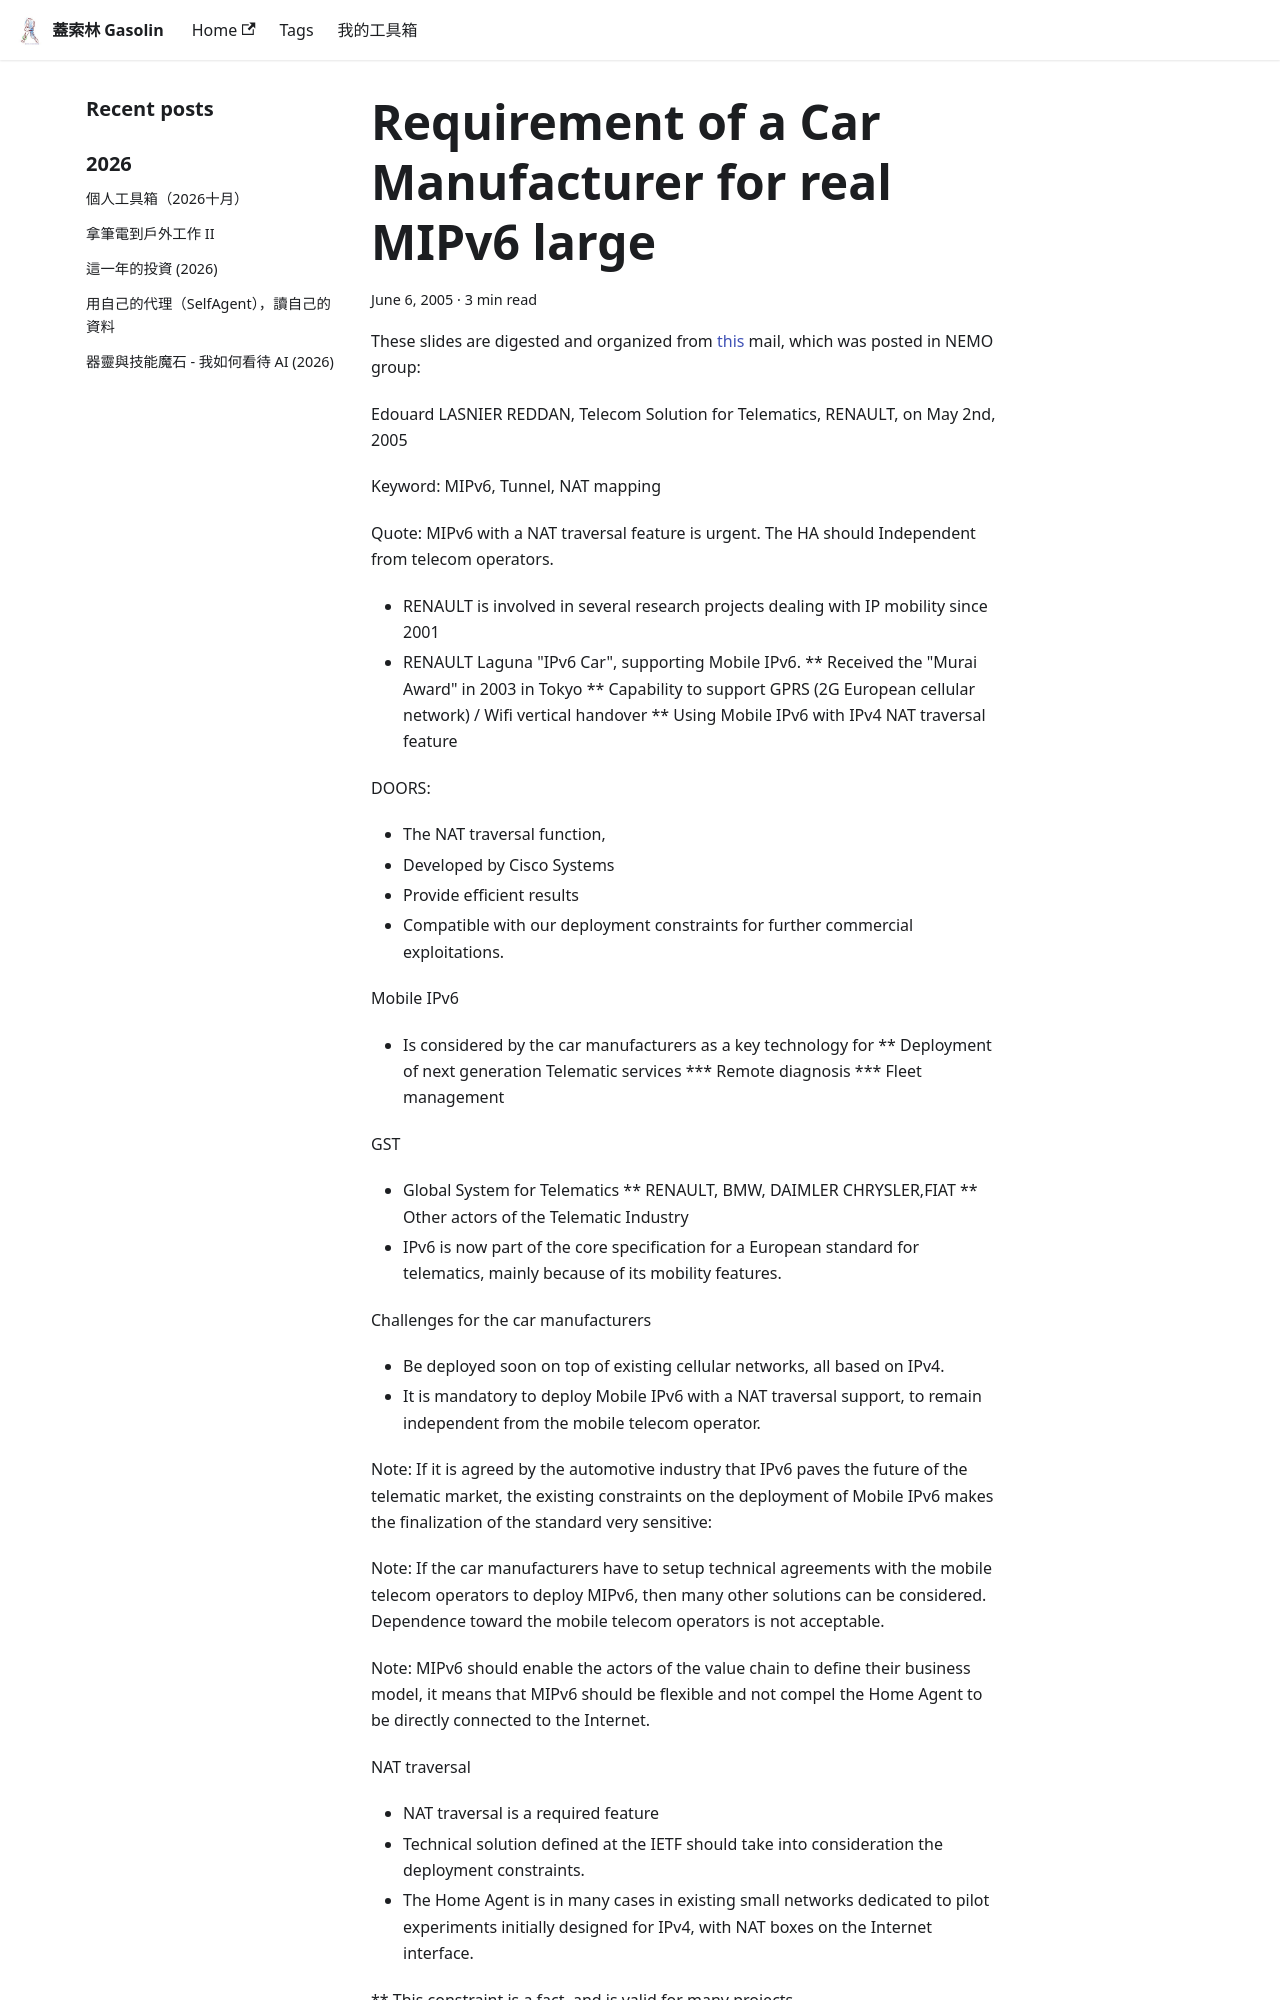

repository: gasolin/blog · page: ipv6/Requirement-of-a-Car-Manufacturer-for-real-MIPv6-large/index.html · generator: docusaurus

---
title: Requirement of a Car Manufacturer for real MIPv6 large
tags: []
date: 2005-06-06 01:53:21
---

These slides are digested and organized from [this](http://www1.ietf.org/mail-archive/web/nemo/current/msg02525.html) mail, which was posted in NEMO group:

Edouard LASNIER REDDAN, Telecom Solution for Telematics, RENAULT, on May
2nd, 2005

Keyword: MIPv6, Tunnel, NAT mapping

Quote: MIPv6 with a NAT traversal feature is urgent.
The HA should Independent from telecom operators.

* RENAULT is involved in several research projects dealing with IP mobility since 2001
* RENAULT Laguna "IPv6 Car", supporting Mobile IPv6.
** Received the "Murai Award" in 2003 in Tokyo
** Capability to support GPRS (2G European cellular network) / Wifi vertical handover
** Using Mobile IPv6 with IPv4 NAT traversal feature

DOORS:
* The NAT traversal function,
* Developed by Cisco Systems
* Provide efficient results
* Compatible with our deployment constraints for further commercial exploitations.

Mobile IPv6
* Is considered by the car manufacturers as a key technology for
** Deployment of next generation Telematic services
*** Remote diagnosis
*** Fleet management

GST
* Global System for Telematics
** RENAULT, BMW, DAIMLER CHRYSLER,FIAT
** Other actors of the Telematic Industry
* IPv6 is now part of the core specification for a European standard for telematics, mainly because of its mobility features.

Challenges for the car manufacturers
* Be deployed soon on top of existing cellular networks, all based
on IPv4.
* It is mandatory to deploy Mobile IPv6 with a NAT traversal support,
to remain independent from the mobile telecom operator.

Note: If it is agreed by the automotive industry that IPv6 paves the future of the
telematic market, the existing constraints on the deployment of Mobile IPv6
makes the finalization of the standard very sensitive:

Note: If the car manufacturers have to setup technical agreements with the mobile telecom operators to deploy MIPv6, then many other solutions can be considered.
Dependence toward the mobile telecom operators is not acceptable.

Note: MIPv6 should enable the actors of the value chain to define their business model,
it means that MIPv6 should be flexible and not compel the Home Agent to be directly connected to the Internet.
